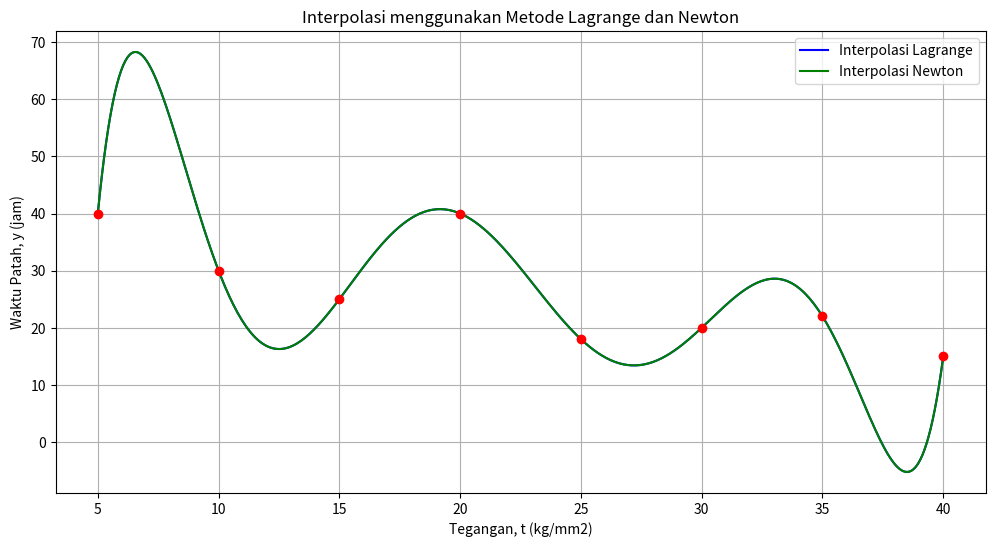

Reproduce this figure in Python.
import numpy as np
import matplotlib.pyplot as plt

tegangan = np.array([5, 10, 15, 20, 25, 30, 35, 40])
waktu_patah = np.array([40, 30, 25, 40, 18, 20, 22, 15])

def interpolasi_lagrange(t, titik_x, titik_y):
    def polinomial_basis(k, t):
        hasil = 1
        for j in range(len(titik_x)):
            if j != k:
                hasil *= (t - titik_x[j]) / (titik_x[k] - titik_x[j])
        return hasil

    hasil_interpolasi = 0
    for k in range(len(titik_x)):
        hasil_interpolasi += titik_y[k] * polinomial_basis(k, t)
    return hasil_interpolasi

def interpolasi_newton(t, titik_x, titik_y):
    n = len(titik_x)
    koef = np.zeros([n, n])
    koef[:, 0] = titik_y

    for j in range(1, n):
        for i in range(n - j):
            koef[i, j] = (koef[i + 1, j - 1] - koef[i, j - 1]) / (titik_x[i + j] - titik_x[i])

    def basis_newton(t, titik_x, k):
        hasil = 1
        for i in range(k):
            hasil *= (t - titik_x[i])
        return hasil

    hasil_interpolasi = 0
    for k in range(n):
        hasil_interpolasi += koef[0, k] * basis_newton(t, titik_x, k)
    return hasil_interpolasi

t_plot = np.linspace(5, 40, 400)
y_lagrange = np.array([interpolasi_lagrange(t, tegangan, waktu_patah) for t in t_plot])
y_newton = np.array([interpolasi_newton(t, tegangan, waktu_patah) for t in t_plot])
plt.figure(figsize=(12, 6))
plt.plot(t_plot, y_lagrange, label='Interpolasi Lagrange', color='blue')
plt.plot(t_plot, y_newton, label='Interpolasi Newton', color='green')
plt.scatter(tegangan, waktu_patah, color='red', zorder=5)
plt.title('Interpolasi menggunakan Metode Lagrange dan Newton')
plt.xlabel('Tegangan, t (kg/mm2)')
plt.ylabel('Waktu Patah, y (jam)')
plt.legend()
plt.grid(True)
plt.show()
